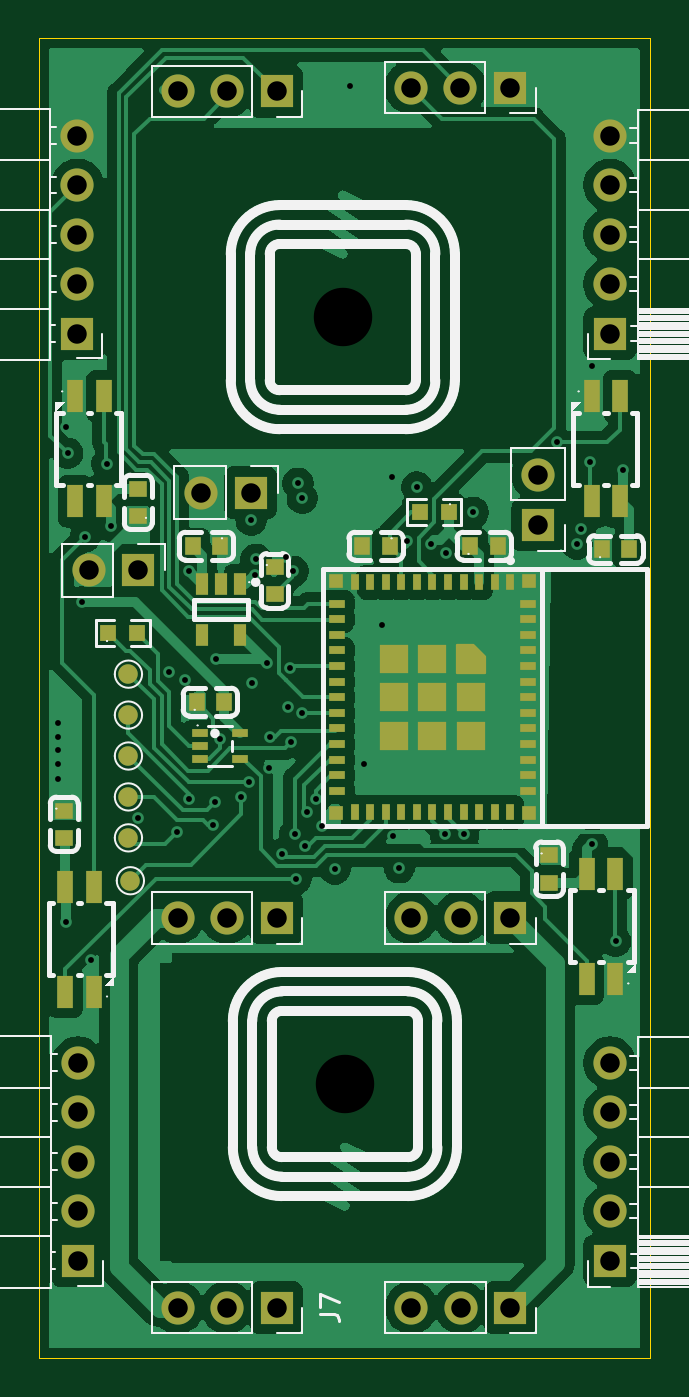
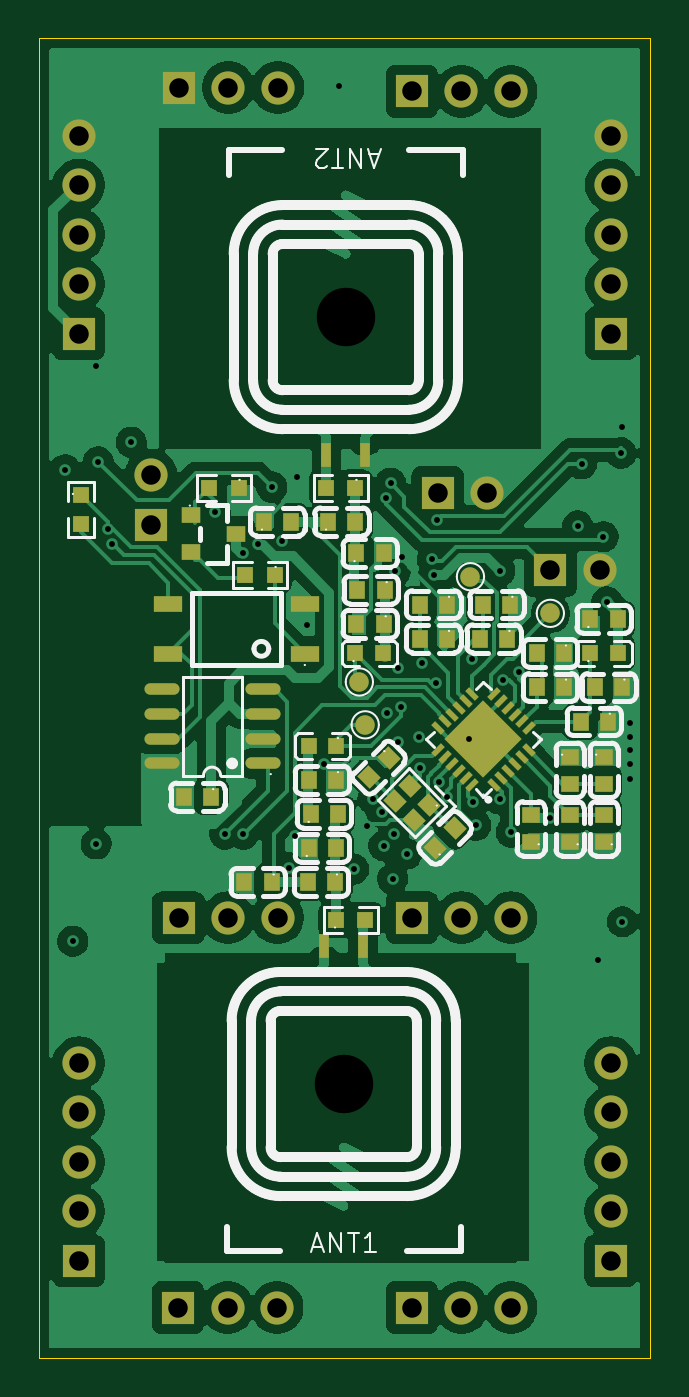
Circuit board: 12 layer files. Board 31.3 x 67.7 mm.
- bottom_copper: Backbone-B_Cu.gbr (156312 bytes)
- bottom_mask: Backbone-B_Mask.gbr (6950 bytes)
- paste: Backbone-B_Paste.gbr (5126 bytes)
- bottom_silk: Backbone-B_Silkscreen.gbr (35379 bytes)
- outline: Backbone-Edge_Cuts.gbr (610 bytes)
- top_copper: Backbone-F_Cu.gbr (126230 bytes)
- top_mask: Backbone-F_Mask.gbr (6224 bytes)
- paste: Backbone-F_Paste.gbr (4276 bytes)
- top_silk: Backbone-F_Silkscreen.gbr (28233 bytes)
- inner_copper: Backbone-Gnd.gbr (109623 bytes)
- drill: Backbone-NPTH.drl (360 bytes)
- drill: Backbone-PTH.drl (2027 bytes)

=== bottom_copper: Backbone-B_Cu.gbr (156312 bytes, source omitted) ===
=== bottom_mask: Backbone-B_Mask.gbr (6950 bytes, source omitted) ===
=== paste: Backbone-B_Paste.gbr ===
%TF.GenerationSoftware,KiCad,Pcbnew,10.0.3*%
%TF.CreationDate,2026-08-21T22:44:03+02:00*%
%TF.ProjectId,Backbone,4261636b-626f-46e6-952e-6b696361645f,rev?*%
%TF.SameCoordinates,Original*%
%TF.FileFunction,Paste,Bot*%
%TF.FilePolarity,Positive*%
%FSLAX46Y46*%
G04 Gerber Fmt 4.6, Leading zero omitted, Abs format (unit mm)*
G04 Created by KiCad (PCBNEW 10.0.3) date 2026-08-21 22:44:03*
%MOMM*%
%LPD*%
G01*
G04 APERTURE LIST*
G04 Aperture macros list*
%AMRotRect*
0 Rectangle, with rotation*
0 The origin of the aperture is its center*
0 $1 length*
0 $2 width*
0 $3 Rotation angle, in degrees counterclockwise*
0 Add horizontal line*
21,1,$1,$2,0,0,$3*%
G04 Aperture macros list end*
%ADD10R,0.500000X1.270000*%
%ADD11R,0.806000X0.864000*%
%ADD12R,0.800000X0.900000*%
%ADD13R,0.800000X0.864000*%
%ADD14R,0.864000X0.806000*%
%ADD15R,0.900000X0.800000*%
%ADD16R,1.000000X0.800000*%
%ADD17RotRect,0.800000X0.900000X135.000000*%
%ADD18O,1.800000X0.588000*%
%ADD19RotRect,0.700000X0.280000X45.000000*%
%ADD20RotRect,0.280000X0.700000X45.000000*%
%ADD21RotRect,2.800000X2.800000X45.000000*%
%ADD22RotRect,0.800000X0.900000X315.000000*%
%ADD23RotRect,0.900000X0.800000X45.000000*%
%ADD24R,1.500000X0.800000*%
G04 APERTURE END LIST*
D10*
%TO.C,ANT1*%
X166510402Y-109635645D03*
X168510402Y-109645645D03*
%TD*%
%TO.C,ANT2*%
X166396000Y-84467120D03*
X168396000Y-84477120D03*
%TD*%
D11*
%TO.C,R4*%
X174400000Y-86130000D03*
X172900000Y-86130000D03*
%TD*%
D12*
%TO.C,C70*%
X157600000Y-94630000D03*
X156200000Y-94630000D03*
%TD*%
D13*
%TO.C,U13*%
X166900000Y-94630000D03*
X165500000Y-94630000D03*
%TD*%
%TO.C,U11*%
X167900000Y-99380000D03*
X169300000Y-99380000D03*
%TD*%
D12*
%TO.C,C62*%
X154600000Y-96380000D03*
X153200000Y-96380000D03*
%TD*%
%TO.C,C72*%
X154850000Y-92880000D03*
X153450000Y-92880000D03*
%TD*%
%TO.C,C28*%
X165400000Y-91380000D03*
X166800000Y-91380000D03*
%TD*%
%TO.C,C65*%
X163600000Y-92130000D03*
X162200000Y-92130000D03*
%TD*%
D14*
%TO.C,R8*%
X181000000Y-88000000D03*
X181000000Y-86500000D03*
%TD*%
D13*
%TO.C,U17*%
X154850000Y-94630000D03*
X153450000Y-94630000D03*
%TD*%
D15*
%TO.C,C35*%
X155900000Y-101330000D03*
X155900000Y-99930000D03*
%TD*%
D12*
%TO.C,C13*%
X167900000Y-101130000D03*
X169300000Y-101130000D03*
%TD*%
%TO.C,C41*%
X160350000Y-92130000D03*
X158950000Y-92130000D03*
%TD*%
D15*
%TO.C,C30*%
X155900000Y-102930000D03*
X155900000Y-104330000D03*
%TD*%
%TO.C,C23*%
X157900000Y-102930000D03*
X157900000Y-104330000D03*
%TD*%
D12*
%TO.C,C46*%
X166910000Y-87880000D03*
X168310000Y-87880000D03*
%TD*%
D16*
%TO.C,Q2*%
X175350000Y-87550000D03*
X175350000Y-89450000D03*
X173050000Y-88500000D03*
%TD*%
D17*
%TO.C,C20*%
X161805025Y-103605025D03*
X162794975Y-104594975D03*
%TD*%
D11*
%TO.C,R5*%
X172550000Y-90600000D03*
X171050000Y-90600000D03*
%TD*%
D12*
%TO.C,C58*%
X153950000Y-98130000D03*
X155350000Y-98130000D03*
%TD*%
%TO.C,C1*%
X175700000Y-102000000D03*
X174300000Y-102000000D03*
%TD*%
%TO.C,C55*%
X167900000Y-104630000D03*
X169300000Y-104630000D03*
%TD*%
%TO.C,C51*%
X172600000Y-106380000D03*
X171200000Y-106380000D03*
%TD*%
%TO.C,C60*%
X163600000Y-93880000D03*
X162200000Y-93880000D03*
%TD*%
%TO.C,C54*%
X169350000Y-106380000D03*
X167950000Y-106380000D03*
%TD*%
%TO.C,C16*%
X166850000Y-93130000D03*
X165450000Y-93130000D03*
%TD*%
D18*
%TO.C,U2*%
X171650000Y-100280000D03*
X171650000Y-99010000D03*
X171650000Y-97750000D03*
X171650000Y-96480000D03*
X176850000Y-96480000D03*
X176850000Y-97750000D03*
X176850000Y-99010000D03*
X176850000Y-100280000D03*
%TD*%
D12*
%TO.C,C63*%
X157600000Y-96380000D03*
X156200000Y-96380000D03*
%TD*%
D19*
%TO.C,U15*%
X159768630Y-101380000D03*
X159415076Y-101026447D03*
X159061523Y-100672894D03*
X158707969Y-100319340D03*
X158354416Y-99965787D03*
X158000863Y-99612233D03*
D20*
X158000863Y-98480863D03*
X158354416Y-98127309D03*
X158707969Y-97773756D03*
X159061523Y-97420202D03*
X159415076Y-97066649D03*
X159768630Y-96713096D03*
D19*
X160900000Y-96713096D03*
X161253554Y-97066649D03*
X161607107Y-97420202D03*
X161960661Y-97773756D03*
X162314214Y-98127309D03*
X162667767Y-98480863D03*
D20*
X162667767Y-99612233D03*
X162314214Y-99965787D03*
X161960661Y-100319340D03*
X161607107Y-100672894D03*
X161253554Y-101026447D03*
X160900000Y-101380000D03*
D21*
X160334315Y-99046548D03*
%TD*%
D22*
%TO.C,C18*%
X166194975Y-100994975D03*
X165205025Y-100005025D03*
%TD*%
D12*
%TO.C,C32*%
X167800000Y-102880000D03*
X169200000Y-102880000D03*
%TD*%
%TO.C,C43*%
X166850000Y-89500000D03*
X165450000Y-89500000D03*
%TD*%
D15*
%TO.C,C39*%
X154150000Y-99930000D03*
X154150000Y-101330000D03*
%TD*%
%TO.C,C33*%
X154150000Y-104330000D03*
X154150000Y-102930000D03*
%TD*%
D11*
%TO.C,R14*%
X167900000Y-108300000D03*
X166400000Y-108300000D03*
%TD*%
D12*
%TO.C,C37*%
X160500000Y-93880000D03*
X159100000Y-93880000D03*
%TD*%
D23*
%TO.C,X1*%
X163116117Y-102406066D03*
X164106066Y-101416117D03*
X164883883Y-102193934D03*
X163893934Y-103183883D03*
%TD*%
D11*
%TO.C,R11*%
X166900000Y-86130000D03*
X168400000Y-86130000D03*
%TD*%
D24*
%TO.C,U8*%
X169500000Y-94650000D03*
X169500000Y-92110000D03*
X176500000Y-92110000D03*
X176500000Y-94650000D03*
%TD*%
D12*
%TO.C,C48*%
X171600000Y-87880000D03*
X170200000Y-87880000D03*
%TD*%
M02*

=== bottom_silk: Backbone-B_Silkscreen.gbr (35379 bytes, source omitted) ===
=== outline: Backbone-Edge_Cuts.gbr ===
%TF.GenerationSoftware,KiCad,Pcbnew,10.0.3*%
%TF.CreationDate,2026-08-21T22:44:03+02:00*%
%TF.ProjectId,Backbone,4261636b-626f-46e6-952e-6b696361645f,rev?*%
%TF.SameCoordinates,Original*%
%TF.FileFunction,Profile,NP*%
%FSLAX46Y46*%
G04 Gerber Fmt 4.6, Leading zero omitted, Abs format (unit mm)*
G04 Created by KiCad (PCBNEW 10.0.3) date 2026-08-21 22:44:03*
%MOMM*%
%LPD*%
G01*
G04 APERTURE LIST*
%TA.AperFunction,Profile*%
%ADD10C,0.050000*%
%TD*%
G04 APERTURE END LIST*
D10*
X151800000Y-63080000D02*
X183150000Y-63080000D01*
X183150000Y-130800000D01*
X151800000Y-130800000D01*
X151800000Y-63080000D01*
M02*

=== top_copper: Backbone-F_Cu.gbr (126230 bytes, source omitted) ===
=== top_mask: Backbone-F_Mask.gbr (6224 bytes, source omitted) ===
=== paste: Backbone-F_Paste.gbr ===
%TF.GenerationSoftware,KiCad,Pcbnew,10.0.3*%
%TF.CreationDate,2026-08-21T22:44:03+02:00*%
%TF.ProjectId,Backbone,4261636b-626f-46e6-952e-6b696361645f,rev?*%
%TF.SameCoordinates,Original*%
%TF.FileFunction,Paste,Top*%
%TF.FilePolarity,Positive*%
%FSLAX46Y46*%
G04 Gerber Fmt 4.6, Leading zero omitted, Abs format (unit mm)*
G04 Created by KiCad (PCBNEW 10.0.3) date 2026-08-21 22:44:03*
%MOMM*%
%LPD*%
G01*
G04 APERTURE LIST*
G04 Aperture macros list*
%AMFreePoly0*
4,1,14,0.760322,0.760195,0.774967,0.724840,0.774967,-0.725145,0.760322,-0.760500,0.724967,-0.775145,-0.725018,-0.775145,-0.760373,-0.760500,-0.775018,-0.725145,-0.775018,0.124841,-0.760373,0.160196,-0.160374,0.760195,-0.125019,0.774840,0.724967,0.774840,0.760322,0.760195,0.760322,0.760195,$1*%
G04 Aperture macros list end*
%ADD10R,0.800000X1.700000*%
%ADD11R,0.800000X0.900000*%
%ADD12R,0.900000X0.800000*%
%ADD13R,0.622000X1.105000*%
%ADD14R,0.800000X0.400000*%
%ADD15R,0.806000X0.864000*%
%ADD16R,0.400000X0.800000*%
%ADD17FreePoly0,270.000000*%
%ADD18R,1.450000X1.450000*%
%ADD19R,0.700000X0.700000*%
G04 APERTURE END LIST*
D10*
%TO.C,LED1*%
X181380000Y-105930000D03*
X179920000Y-105930000D03*
X179920000Y-111330000D03*
X181380000Y-111330000D03*
%TD*%
%TO.C,LED4*%
X154630000Y-106600000D03*
X153170000Y-106600000D03*
X153170000Y-112000000D03*
X154630000Y-112000000D03*
%TD*%
D11*
%TO.C,C5*%
X159700000Y-89130000D03*
X161100000Y-89130000D03*
%TD*%
%TO.C,C12*%
X161300000Y-97130000D03*
X159900000Y-97130000D03*
%TD*%
D12*
%TO.C,C22*%
X178000000Y-106400000D03*
X178000000Y-105000000D03*
%TD*%
D13*
%TO.C,U4*%
X162100000Y-93680000D03*
X160200000Y-93680000D03*
X160200000Y-91080000D03*
X161150000Y-91080000D03*
X162100000Y-91080000D03*
%TD*%
D14*
%TO.C,U9*%
X160050000Y-98730000D03*
X160050000Y-99380000D03*
X160050000Y-100030000D03*
X162150000Y-100030000D03*
X162150000Y-98730000D03*
%TD*%
D10*
%TO.C,LED7*%
X153670000Y-86830000D03*
X155130000Y-86830000D03*
X155130000Y-81430000D03*
X153670000Y-81430000D03*
%TD*%
D12*
%TO.C,C26*%
X153100000Y-104100000D03*
X153100000Y-102700000D03*
%TD*%
D15*
%TO.C,R1*%
X171350000Y-87380000D03*
X172850000Y-87380000D03*
%TD*%
%TO.C,R9*%
X156850000Y-93600000D03*
X155350000Y-93600000D03*
%TD*%
D11*
%TO.C,C3*%
X168400000Y-89130000D03*
X169800000Y-89130000D03*
%TD*%
D12*
%TO.C,C67*%
X156900000Y-86180000D03*
X156900000Y-87580000D03*
%TD*%
D10*
%TO.C,LED6*%
X180170000Y-86830000D03*
X181630000Y-86830000D03*
X181630000Y-81430000D03*
X180170000Y-81430000D03*
%TD*%
D16*
%TO.C,U5*%
X176000000Y-90980000D03*
X175200000Y-90980000D03*
X174400000Y-90980000D03*
X173600000Y-90980000D03*
X172800000Y-90980000D03*
X172000000Y-90980000D03*
X171200000Y-90980000D03*
X170400000Y-90980000D03*
X169600000Y-90980000D03*
X168800000Y-90980000D03*
X168000000Y-90980000D03*
D14*
X167100000Y-92080000D03*
X167100000Y-92880000D03*
X167100000Y-93680000D03*
X167100000Y-94480000D03*
X167100000Y-95280000D03*
X167100000Y-96080000D03*
X167100000Y-96880000D03*
X167100000Y-97680000D03*
X167100000Y-98480000D03*
X167100000Y-99280000D03*
X167100000Y-100080000D03*
X167100000Y-100880000D03*
X167100000Y-101680000D03*
D16*
X168000000Y-102780000D03*
X168800000Y-102780000D03*
X169600000Y-102780000D03*
X170400000Y-102780000D03*
X171200000Y-102780000D03*
X172000000Y-102780000D03*
X172800000Y-102780000D03*
X173600000Y-102780000D03*
X174400000Y-102780000D03*
X175200000Y-102780000D03*
X176000000Y-102780000D03*
D14*
X176900000Y-101680000D03*
X176900000Y-100880000D03*
X176900000Y-100080000D03*
X176900000Y-99280000D03*
X176900000Y-98480000D03*
X176900000Y-97680000D03*
X176900000Y-96880000D03*
X176900000Y-96080000D03*
X176900000Y-95280000D03*
X176900000Y-94480000D03*
X176900000Y-93680000D03*
X176900000Y-92880000D03*
X176900000Y-92080000D03*
D17*
X173980000Y-94900000D03*
D18*
X172000000Y-94900000D03*
X170020000Y-94900000D03*
X173970000Y-96880000D03*
X172000000Y-96880000D03*
X170020000Y-96880000D03*
X173970000Y-98850000D03*
X172000000Y-98850000D03*
X170020000Y-98850000D03*
D19*
X176950000Y-102830000D03*
X167050000Y-102830000D03*
X167050000Y-90930000D03*
X176950000Y-90930000D03*
%TD*%
D12*
%TO.C,C9*%
X163900000Y-91600000D03*
X163900000Y-90200000D03*
%TD*%
D11*
%TO.C,C50*%
X182100000Y-89300000D03*
X180700000Y-89300000D03*
%TD*%
%TO.C,C7*%
X175350000Y-89130000D03*
X173950000Y-89130000D03*
%TD*%
M02*

=== top_silk: Backbone-F_Silkscreen.gbr (28233 bytes, source omitted) ===
=== inner_copper: Backbone-Gnd.gbr (109623 bytes, source omitted) ===
=== drill: Backbone-NPTH.drl ===
M48
; DRILL file KiCad 10.0.3 date 2026-08-21T22:44:01
; FORMAT={-:-/ absolute / metric / decimal}
; #@! TF.CreationDate,2026-08-21T22:44:01+02:00
; #@! TF.GenerationSoftware,Kicad,Pcbnew,10.0.3
; #@! TF.FileFunction,NonPlated,1,4,NPTH
FMAT,2
METRIC
; #@! TA.AperFunction,NonPlated,NPTH,ComponentDrill
T1C3.000
%
G90
G05
T1
X167.4Y-77.38
X167.506Y-116.733
M30

=== drill: Backbone-PTH.drl ===
M48
; DRILL file KiCad 10.0.3 date 2026-08-21T22:44:01
; FORMAT={-:-/ absolute / metric / decimal}
; #@! TF.CreationDate,2026-08-21T22:44:01+02:00
; #@! TF.GenerationSoftware,Kicad,Pcbnew,10.0.3
; #@! TF.FileFunction,Plated,1,4,PTH
FMAT,2
METRIC
; #@! TA.AperFunction,Plated,PTH,ViaDrill
T1C0.300
; #@! TA.AperFunction,Plated,PTH,ComponentDrill
T2C1.000
%
G90
G05
T1
X152.8Y-98.2
X152.8Y-98.9
X152.8Y-99.6
X152.8Y-100.3
X152.8Y-101.1
X153.2Y-83.0
X153.2Y-108.4
X153.28Y-84.36
X154.0Y-92.0
X154.19Y-88.64
X154.474Y-110.374
X155.3Y-84.9
X155.5Y-88.1
X156.9Y-103.1
X158.5Y-95.6
X158.9Y-103.8
X159.306Y-95.978
X159.5Y-90.4
X159.5Y-102.09
X160.737Y-103.461
X160.85Y-102.27
X160.9Y-94.9
X161.1Y-99.047
X162.2Y-102.0
X162.6Y-101.25
X162.7Y-87.8
X162.75Y-96.13
X162.884Y-90.597
X162.95Y-89.8
X163.5Y-95.129
X163.6Y-100.5
X163.649Y-98.899
X164.277Y-104.922
X164.5Y-89.7
X164.567Y-97.38
X164.714Y-95.38
X164.737Y-99.2
X164.854Y-90.417
X164.938Y-103.887
X165.0Y-106.2
X165.1Y-85.9
X165.3Y-97.7
X165.32Y-86.669
X165.451Y-104.5
X165.562Y-102.789
X166.0Y-102.1
X166.31Y-103.5
X167.0Y-105.7
X167.75Y-65.5
X168.5Y-100.3
X169.4Y-93.2
X169.9Y-85.6
X170.0Y-104.0
X170.301Y-105.63
X170.67Y-88.89
X171.2Y-86.1
X171.9Y-89.01
X172.651Y-103.9
X172.69Y-89.507
X173.6Y-103.9
X174.1Y-87.4
X178.4Y-83.8
X179.418Y-89.031
X179.6Y-88.236
X180.1Y-84.8
X180.2Y-79.9
X180.2Y-104.4
X181.4Y-109.4
X181.8Y-85.2
T2
X153.785Y-68.06
X153.785Y-70.6
X153.785Y-73.14
X153.785Y-75.68
X153.785Y-78.22
X153.8Y-115.64
X153.8Y-118.18
X153.8Y-120.72
X153.8Y-123.26
X153.8Y-125.8
X154.36Y-90.38
X156.9Y-90.38
X158.92Y-65.8
X158.92Y-108.2
X158.92Y-128.2
X160.135Y-86.38
X161.46Y-65.8
X161.46Y-108.2
X161.46Y-128.2
X162.675Y-86.38
X164.0Y-65.8
X164.0Y-108.2
X164.0Y-128.2
X170.88Y-65.6
X170.9Y-108.2
X170.92Y-128.2
X173.42Y-65.6
X173.44Y-108.2
X173.46Y-128.2
X175.96Y-65.6
X175.98Y-108.2
X176.0Y-128.2
X177.4Y-85.485
X177.4Y-88.025
X181.1Y-68.06
X181.1Y-70.6
X181.1Y-73.14
X181.1Y-75.68
X181.1Y-78.22
X181.1Y-115.64
X181.1Y-118.18
X181.1Y-120.72
X181.1Y-123.26
X181.1Y-125.8
M30
